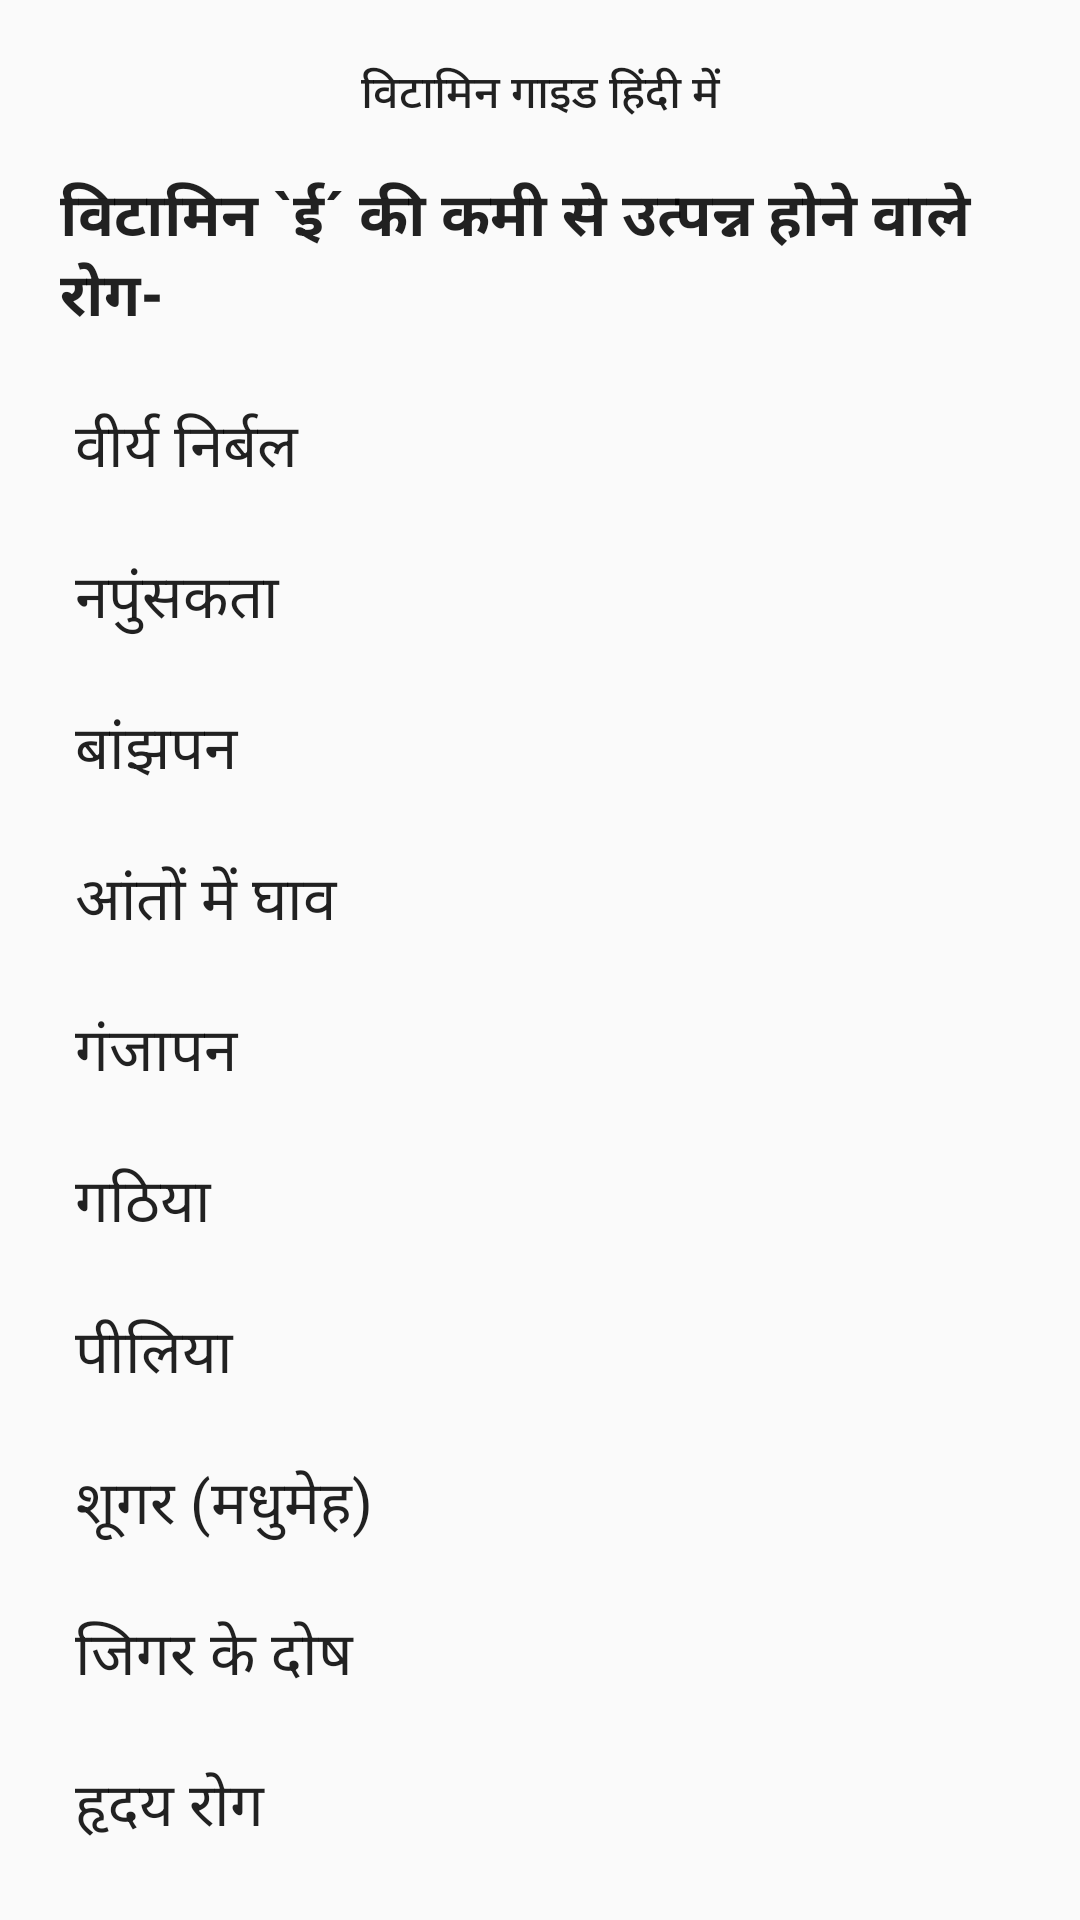

Here is an Android app screen rendered from its layout file. Give the layout XML and the strings, colors and styles it references.
<!-- AndroidManifest.xml: application theme AppTheme -->
<!-- res/layout/fragment_misc.xml -->
<?xml version="1.0" encoding="utf-8"?>
<RelativeLayout xmlns:android="http://schemas.android.com/apk/res/android"
    xmlns:tools="http://schemas.android.com/tools"
    android:layout_width="match_parent"
    android:layout_height="match_parent"
    tools:context=".MainActivity">



    <TextView
        android:id="@+id/subHeading"
        android:layout_width="match_parent"
        android:layout_height="wrap_content"
        android:layout_marginTop="5dp"
        android:padding="15dp"
        android:gravity="center"
        android:text="@string/app_name"
        android:textAppearance="@style/TextAppearance.AppCompat.Body2"
        android:textSize="15sp" />
    <androidx.core.widget.NestedScrollView
        android:layout_width="match_parent"
        android:layout_height="wrap_content"
        android:layout_below="@id/subHeading">
        <TextView
            android:id="@+id/paragraph"
            android:layout_width="match_parent"
            android:layout_height="wrap_content"
            android:autoLink="web"
            android:layout_below="@+id/subHeading"
            android:text="@string/misc"
            android:layout_marginBottom="10dp"
            android:textSize="20sp"

            android:textAppearance="@style/TextAppearance.AppCompat.Body1"
            android:paddingStart="20dp"
            android:paddingEnd="20dp" />
    </androidx.core.widget.NestedScrollView>

</RelativeLayout>
<!-- resources referenced by this layout -->
<resources>
  <string name="app_name">विटामिन गाइड हिंदी में </string>
  <string name="misc">
          <b>विटामिन `ई´ की कमी से उत्पन्न होने वाले रोग-</b>
          \n\n
  वीर्य निर्बल
          \n\n
  नपुंसकता
          \n\n
  
  बांझपन
          \n\n
  आंतों में घाव
          \n\n
  गंजापन
          \n\n
  गठिया
          \n\n
  पीलिया
          \n\n
  शूगर (मधुमेह)
          \n\n
  जिगर के दोष
          \n\n
  हृदय रोग
          \n\n
          <b> विटामिन `ई` युक्त खाद्यों की तालिका-</b>
          \n\n
  
  
  गेहूं
          \n\n
  हरे साग
          \n\n
  चना
          \n\n
  जौ
          \n\n
  खजूर
          \n\n
  चावल का मांड
          \n\n
  ताजा दूध
          \n\n
  मक्खन
          \n\n
  मलाई
          \n\n
  शकरकन्द
          \n\n
  विटामिन `ई´ की महत्वपूर्ण बातें-
          \n\n
  
  विटामिन `ई´ वसा में घुलनशील होता है।
          \n\n
  अंकुरित अनाज तथा शाक-भाजियों में यह प्रचुर मात्रा में पाया जाता है।
          \n\n
  अंतरिक्ष यात्रियों में ऑक्सीजन की अधिकता से रक्तहीनता का दोष पैदा हो जाता है जो विटामिन `ई´ से ठीक हो जाता है।
          \n\n
  विटामिन `ई´ में किसी भी प्रकार की वेदना को दूर करने का विशेष गुण रहता है।\n\n
  
  शरीर में विटामिन `ई´ की कमी हो जाने से किसी भी रोग का संक्रमण जल्दी लग जाता है।\n\n
  विटामिन `ई´ की कमी होते ही क्रमश: विटामिन `ए´ भी शरीर से नष्ट होने लगता है।\n\n
  गेहूं के तेल में विटामिन `ई´ भरपूर रहता है।\n\n
  सलाद, अण्डे तथा मांस आदि में विटामिन `ई´ बहुत ही कम मात्रा में पाया जाता है।\n\n
  स्त्रियों का बांझपन शरीर में विटामिन `ई´ की कमी के कारण होता है।\n\n
  विटामिन `ई´ को टेकोफेरोल भी कहा जाता है।\n\n
  विटामिन `ई´ का महिलाओं के बांझपन, बार-बार गर्भ गिर जाने, बच्चा मरा हुआ पैदा होने जैसे रोगों को रोकने के लिए सफलतापूर्वक पूरे संसार में प्रयोग किया जा रहा है।\n\n
  आग से जल जाने वाले रोगी के लिए विटामिन `ई´ ईश्वरीय वरदान कहा जाता है इसके प्रयोग से जले हुए रोगी को संक्रमण भी नहीं लगता है।\n\n
  प्रजनन अंगों पर विटामिन `ई´ विशेष रूप से प्रभाव पैदा करता है।\n\n
  विटामिन `ई´ पर ताप का कोई प्रभाव पैदा नहीं होता है।\n\n
  पुरुषों की नपुंसकता का एक कारण शरीर में विटामिन ई की कमी हो जाना भी होता है।\n\n
  बिनौले में पर्याप्त विटामिन `ई´ मौजूद रहता है।\n\n
  शिराओं के भंयकर घाव, गैंग्रीन आदि विटामिन `ई´ के प्रयोग से समाप्त हो जाते हैं।\n\n
  शरीर में विटामिन `ई´ पर्याप्त रहने पर विटामिन `ए´ की शरीर को कम आवश्यकता पड़ती है।\n\n
  हार्मोंस संतुलन के लिए विटामिन `ई´ का महत्वपूर्ण योगदान है।\n\n
  विटामिन `ई´ की कमी से थायराइड ग्लैण्ड तथा पिट्यूटरी ग्लैण्ड की क्रियाओं में बाधा उत्पन्न हो जाती है।\n\n
  विटामिन `ई´ की कमी से स्त्री के स्तन सिकुड़ जाते हैं और छाती सपाट हो जाती है।\n\n
  मानसिक रोगों से ग्रस्त रोगियों को विटामिन `ई´ प्रयोग कराने से लाभ होता है।\n\n
  स्त्रियों में कामश्वासना लोप हो जाने पर विटामिन `ई´ का प्रयोग कराने से लाभ होता है।\n\n
  
  
  
  
  
  
  
  
      </string>
  <style name="AppTheme" parent="Theme.AppCompat.Light.DarkActionBar">
          
          <item name="colorPrimary">@color/colorPrimary</item>
          <item name="colorPrimaryDark">@color/colorPrimaryDark</item>
          <item name="colorAccent">@color/colorAccent</item>
      </style>
  <color name="colorPrimary">#6200EE</color>
  <color name="colorPrimaryDark">#3700B3</color>
  <color name="colorAccent">#121212</color>
</resources>
